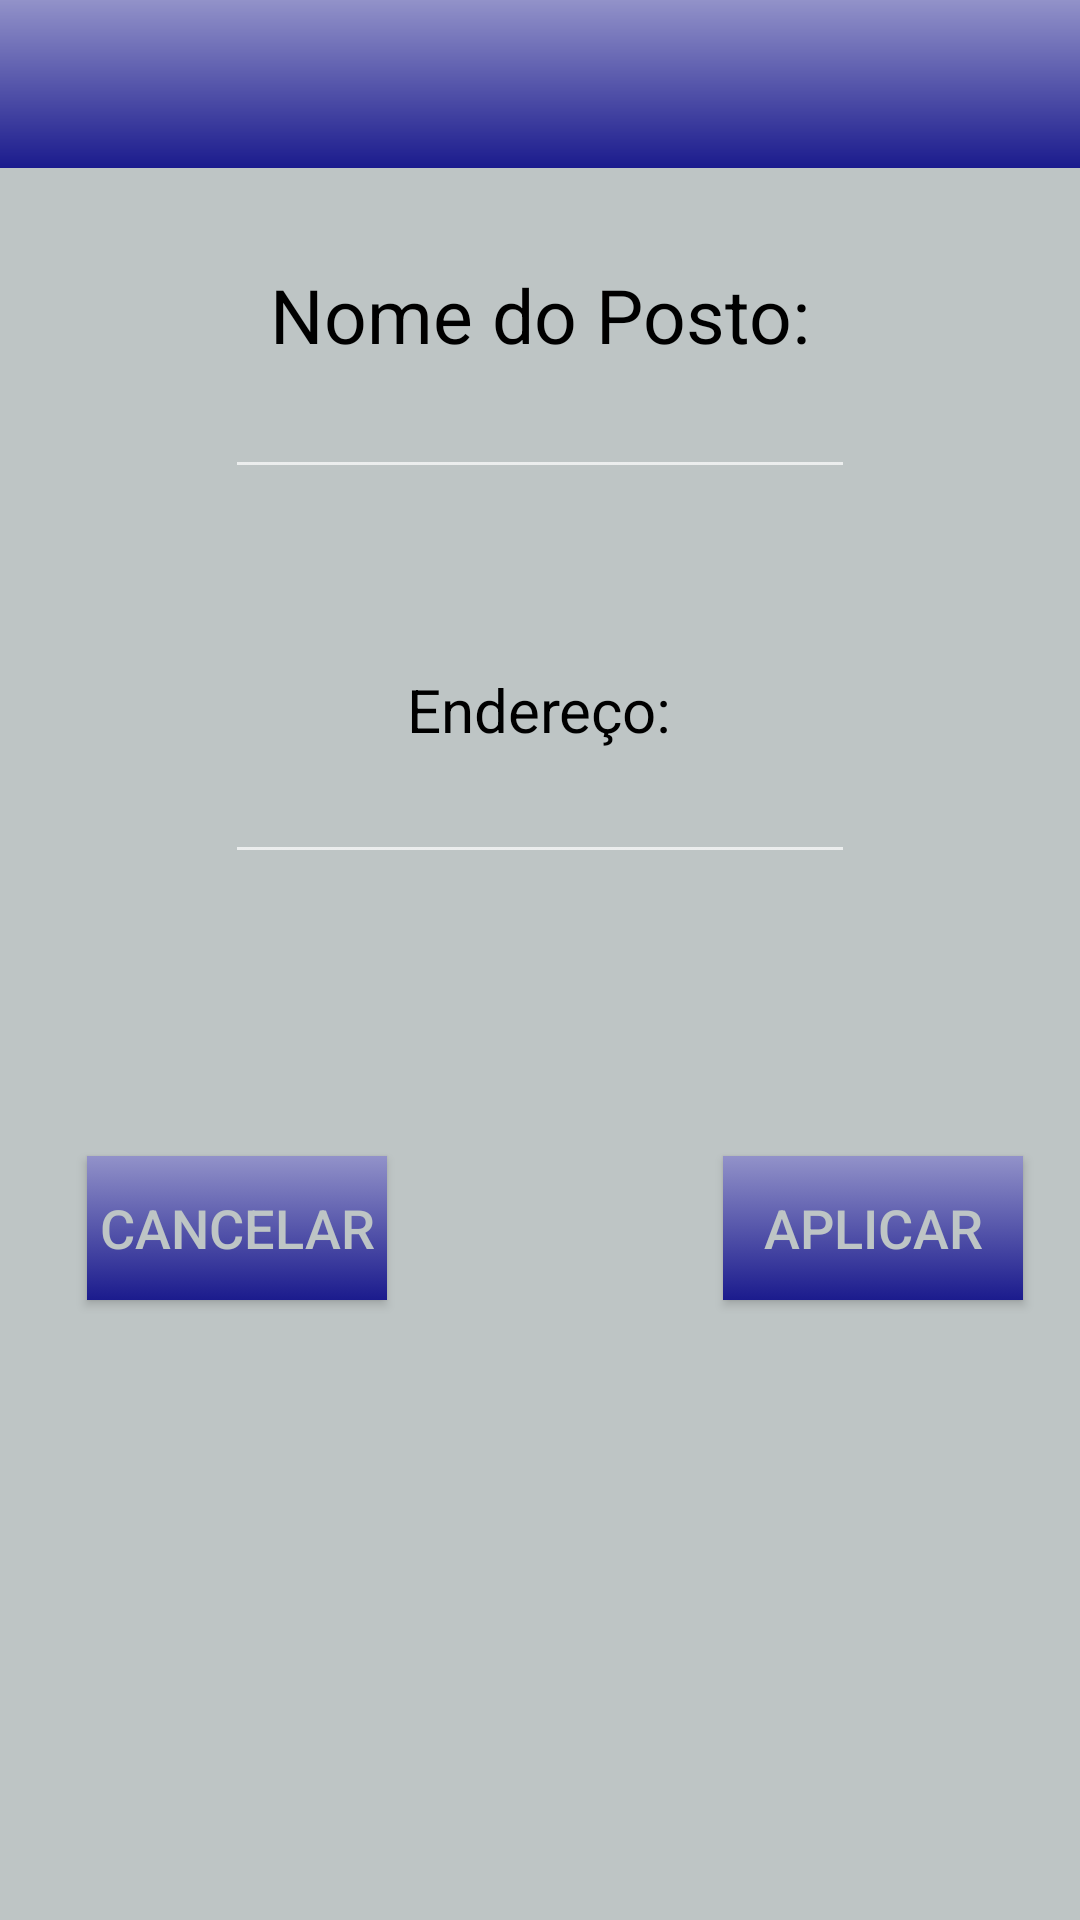

Reconstruct the res/layout file that produces this screen, plus the resources it refers to.
<!-- AndroidManifest.xml: application theme AppTheme -->
<!-- res/layout/activity_adicionar_posto.xml -->
<?xml version="1.0" encoding="utf-8"?>
<RelativeLayout xmlns:android="http://schemas.android.com/apk/res/android"
    xmlns:app="http://schemas.android.com/apk/res-auto"
    xmlns:tools="http://schemas.android.com/tools"
    android:id="@+id/content_preco_atualizar"
    android:layout_width="match_parent"
    android:layout_height="match_parent"
    android:background="@color/colorPrimary">

    <android.support.v7.widget.Toolbar
        android:layout_width="match_parent"
        android:layout_height="wrap_content"
        android:background="@drawable/btn_unselected"
        android:theme="?attr/actionBarTheme"
        android:minHeight="?attr/actionBarSize"
        android:layout_alignParentTop="true"
        android:layout_alignParentLeft="true"
        android:layout_alignParentStart="true"
        android:id="@+id/preco_atualiz" />

    <Button
        android:text="@string/btn_aplicar"
        android:layout_width="100dp"
        android:layout_height="wrap_content"
        android:id="@+id/btn_aplicar"
        style="@style/btn"
        android:layout_alignBaseline="@+id/btn_cancelar"
        android:layout_alignBottom="@+id/btn_cancelar"
        android:layout_alignParentRight="true"
        android:layout_alignParentEnd="true"
        android:layout_marginRight="19dp"
        android:layout_marginEnd="19dp" />

    <Button
        android:text="@string/btn_logar_cancelar"
        android:layout_width="100dp"
        android:layout_height="wrap_content"
        android:id="@+id/btn_cancelar"
        style="@style/btn"
        android:layout_marginTop="94dp"
        android:layout_marginLeft="29dp"
        android:layout_marginStart="29dp"
        android:layout_below="@+id/enderecoPosto"
        android:layout_alignParentLeft="true"
        android:layout_alignParentStart="true" />

    <TextView
        android:text="Endereço:"
        android:layout_width="wrap_content"
        android:layout_height="wrap_content"
        android:id="@+id/nome_combustivel"
        android:textColor="@color/preto"
        android:textSize="20dp"
        android:layout_marginTop="60dp"
        android:layout_below="@+id/nomePosto"
        android:layout_centerHorizontal="true" />

    <TextView
        android:text="Nome do Posto:"
        android:layout_width="wrap_content"
        android:layout_height="wrap_content"
        android:textSize="25dp"
        android:textColor="@color/preto"
        android:id="@+id/textView8"
        android:layout_below="@+id/preco_atualiz"
        android:layout_centerHorizontal="true"
        android:layout_marginTop="32dp" />

    <EditText
        android:layout_width="wrap_content"
        android:layout_height="wrap_content"
        android:inputType="textMultiLine"
        android:ems="10"
        android:id="@+id/nomePosto"
        android:layout_below="@+id/textView8"
        android:layout_alignLeft="@+id/enderecoPosto"
        android:layout_alignStart="@+id/enderecoPosto" />

    <EditText
        android:layout_width="wrap_content"
        android:layout_height="wrap_content"
        android:inputType="textMultiLine"
        android:ems="10"
        android:id="@+id/enderecoPosto"
        android:layout_below="@+id/nome_combustivel"
        android:layout_centerHorizontal="true" />

</RelativeLayout>
<!-- resources referenced by this layout -->
<resources>
  <color name="colorPrimary">#bec5c5</color>
  <color name="preto">#000000</color>
  <!-- drawable btn_unselected (drawable) -->
  <?xml version="1.0" encoding="utf-8"?>
  <shape xmlns:android="http://schemas.android.com/apk/res/android"
      android:shape="rectangle">
  
      <gradient
          android:startColor="#9292c9"
          android:endColor="#1b1b8d"
          android:angle="-90" />
  
  </shape>
  <string name="btn_aplicar">Aplicar</string>
  <string name="btn_logar_cancelar">cancelar</string>
  <style name="btn">
          <item name="android:textColor">@color/colorPrimary</item>
          <item name="android:background">@drawable/btn_style</item>
          <item name="android:textSize">18sp</item>
      </style>
  <style name="AppTheme" parent="Theme.AppCompat.NoActionBar">
          
          <item name="colorPrimary">@color/colorPrimary</item>
          <item name="colorPrimaryDark">@color/colorPrimaryDark</item>
          <item name="colorAccent">@color/colorAccent</item>
  
          
          
      </style>
  <!-- drawable btn_style (drawable) -->
  <?xml version="1.0" encoding="utf-8"?>
  <selector xmlns:android="http://schemas.android.com/apk/res/android">
  
      
      <item
          android:state_selected="false"
          android:state_focused="false"
          android:state_pressed="false"
          android:drawable="@drawable/btn_unselected" />
      
  
      <item
          android:state_pressed="true"
          android:drawable="@color/azul_escuro" />
  
  </selector>
  <color name="colorPrimaryDark">#a8b2b2</color>
  <color name="colorAccent">#FF4081</color>
  <color name="azul_escuro">#000080</color>
</resources>
